Run: headless pygame with SDL's dummy video driver; simulated clock (each Clock.tick advances the game by its frame time, no real sleeping); random seed 0; keys injected as events and as key.get_pressed() state; no mouse input.
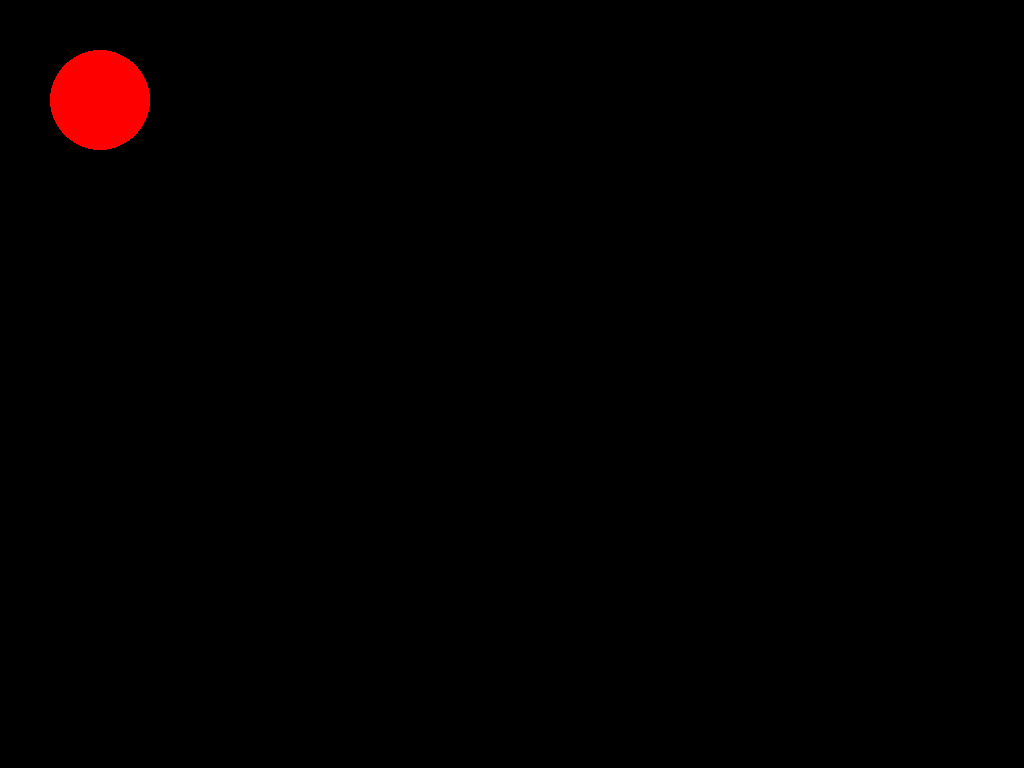
Frame 1 of 4 · flips 1–60 · no input
Frame 2 of 4 · flips 61–180 · tapped SPACE, RETURN · held RIGHT (→), D · screen unchanged from frame 1, image omitted
Frame 3 of 4 · flips 181–300 · held DOWN (↓), S · screen unchanged from frame 2, image omitted
Frame 4 of 4 · flips 301–420 · held LEFT (←), A, UP (↑), W · screen unchanged from frame 3, image omitted

The pygame program that drew these frames:

import pygame
import sys
from pygame.locals import *
from pygame.display import flip

pygame.init()
screen = pygame.display.set_mode((1024, 768))

class player:
    def __init__(self, x, y):
        self.x = x
        self.y = y

    def draw(self):
        pygame.draw.circle(screen, (255, 0, 0), (self.x, self.y), 50)

class keyboard:
    def __init__(self):
        self.keys = pygame.key.get_pressed()

    def is_pressed(self, key):
        return self.keys[key]

def create_main_surface():
    dot = player(100, 100)
    render_frame(dot)

def render_frame(player):
    player.draw()
    flip()


def main():
    while True:
        create_main_surface()
        for event in pygame.event.get():
            if event.type == QUIT:
                pygame.quit()
                sys.exit()
        


if __name__ == '__main__':
    main()
